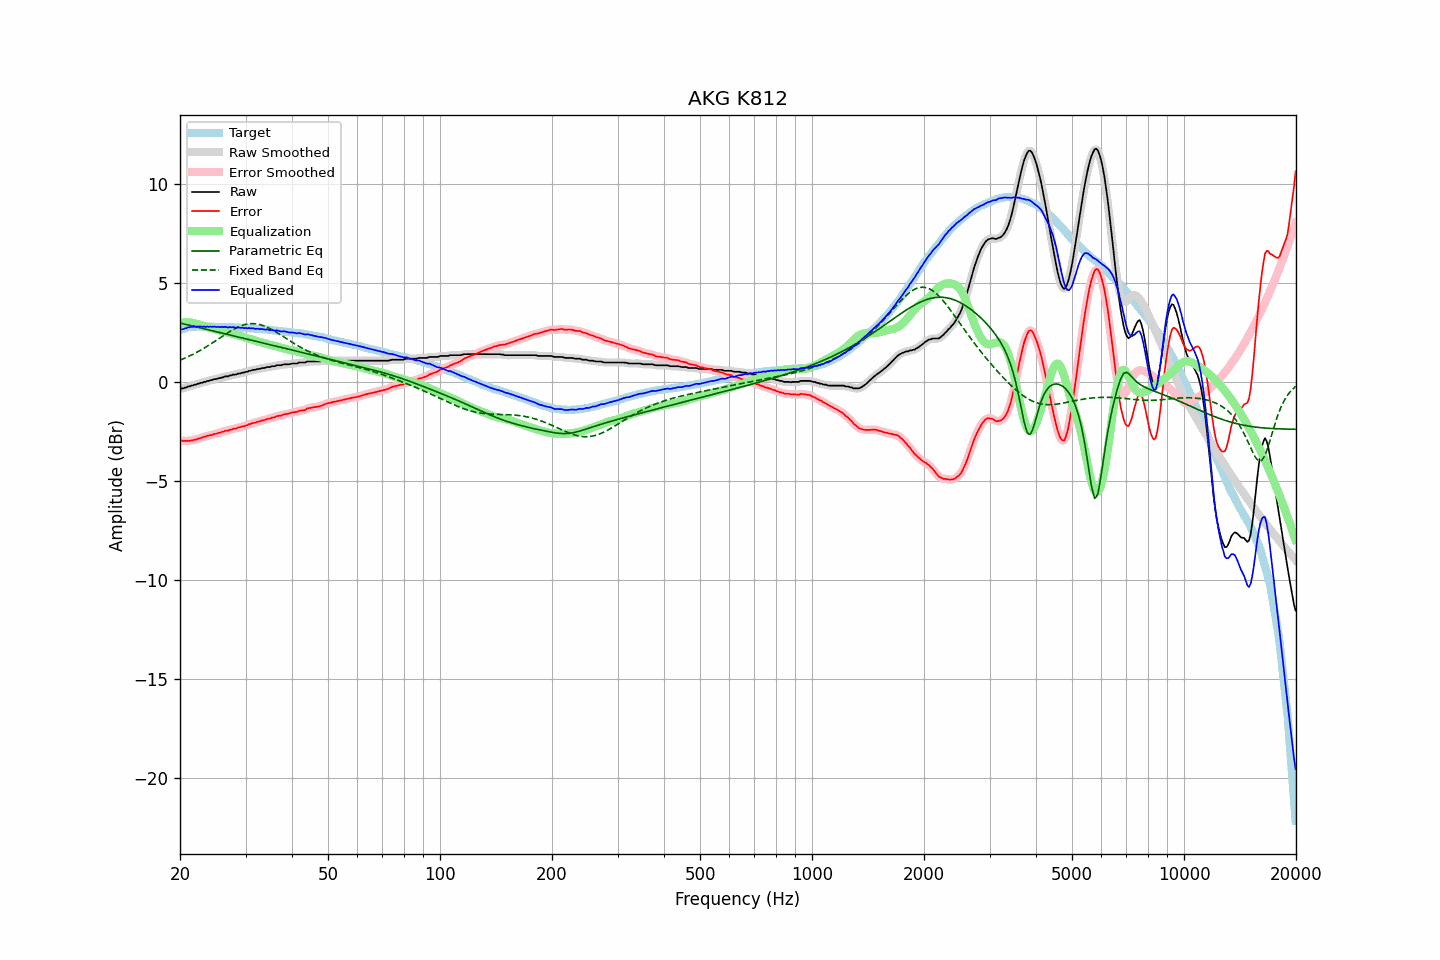

The file beside this chart, header and first rows:
frequency, raw, error, smoothed, error_smoothed, equalization, parametric_eq, fixed_band_eq, equalized_raw, equalized_smoothed, target
20.00, -0.37, -2.97, -0.37, -2.97, 2.98, 2.96, 1.08, 2.61, 2.61, 2.60
20.20, -0.35, -2.98, -0.35, -2.98, 2.99, 2.94, 1.12, 2.64, 2.63, 2.63
20.40, -0.35, -3.01, -0.33, -2.99, 2.99, 2.92, 1.15, 2.65, 2.66, 2.66
20.61, -0.31, -2.99, -0.31, -3.00, 2.99, 2.90, 1.18, 2.69, 2.68, 2.68
20.81, -0.30, -3.01, -0.29, -3.00, 2.99, 2.88, 1.22, 2.70, 2.71, 2.71
21.02, -0.25, -2.99, -0.26, -2.99, 2.99, 2.86, 1.26, 2.74, 2.73, 2.74
21.23, -0.25, -3.00, -0.24, -2.99, 2.98, 2.84, 1.29, 2.74, 2.75, 2.75
21.44, -0.21, -2.97, -0.21, -2.97, 2.97, 2.82, 1.33, 2.77, 2.76, 2.76
21.66, -0.20, -2.97, -0.19, -2.96, 2.96, 2.80, 1.37, 2.76, 2.76, 2.77
21.87, -0.16, -2.93, -0.17, -2.94, 2.94, 2.78, 1.42, 2.78, 2.77, 2.77
22.09, -0.16, -2.93, -0.14, -2.92, 2.92, 2.76, 1.46, 2.76, 2.78, 2.78
22.31, -0.11, -2.88, -0.12, -2.89, 2.89, 2.74, 1.50, 2.79, 2.78, 2.78
22.54, -0.10, -2.87, -0.10, -2.87, 2.87, 2.72, 1.55, 2.77, 2.77, 2.78
22.76, -0.07, -2.84, -0.07, -2.84, 2.85, 2.70, 1.59, 2.78, 2.78, 2.78
22.99, -0.06, -2.82, -0.05, -2.82, 2.82, 2.68, 1.64, 2.76, 2.77, 2.77
23.22, -0.02, -2.78, -0.03, -2.79, 2.80, 2.67, 1.69, 2.78, 2.77, 2.77
23.45, -0.02, -2.78, -0.01, -2.77, 2.77, 2.65, 1.74, 2.76, 2.77, 2.77
23.69, 0.03, -2.73, 0.02, -2.74, 2.75, 2.63, 1.79, 2.78, 2.77, 2.77
23.92, 0.03, -2.73, 0.04, -2.73, 2.73, 2.61, 1.84, 2.76, 2.77, 2.77
24.16, 0.07, -2.70, 0.07, -2.71, 2.70, 2.59, 1.89, 2.78, 2.77, 2.77
24.40, 0.07, -2.70, 0.08, -2.69, 2.68, 2.57, 1.94, 2.76, 2.77, 2.77
24.65, 0.11, -2.65, 0.10, -2.66, 2.66, 2.55, 2.00, 2.78, 2.77, 2.76
24.89, 0.12, -2.64, 0.12, -2.64, 2.64, 2.53, 2.05, 2.76, 2.76, 2.76
25.14, 0.13, -2.63, 0.14, -2.62, 2.62, 2.51, 2.10, 2.75, 2.76, 2.76
25.39, 0.17, -2.59, 0.16, -2.60, 2.60, 2.49, 2.16, 2.77, 2.76, 2.76
25.65, 0.17, -2.59, 0.18, -2.58, 2.57, 2.47, 2.21, 2.75, 2.75, 2.76
25.91, 0.21, -2.54, 0.21, -2.55, 2.55, 2.45, 2.27, 2.76, 2.76, 2.75
26.16, 0.21, -2.54, 0.23, -2.52, 2.53, 2.43, 2.32, 2.74, 2.76, 2.75
26.43, 0.26, -2.49, 0.25, -2.50, 2.51, 2.41, 2.37, 2.77, 2.75, 2.75
26.69, 0.26, -2.48, 0.26, -2.48, 2.48, 2.39, 2.43, 2.75, 2.75, 2.75
26.96, 0.26, -2.48, 0.28, -2.47, 2.46, 2.37, 2.48, 2.73, 2.74, 2.75
27.23, 0.31, -2.43, 0.30, -2.45, 2.44, 2.35, 2.53, 2.75, 2.74, 2.75
27.50, 0.31, -2.43, 0.32, -2.42, 2.42, 2.33, 2.58, 2.73, 2.74, 2.75
27.77, 0.35, -2.38, 0.34, -2.40, 2.40, 2.31, 2.62, 2.75, 2.74, 2.73
28.05, 0.35, -2.38, 0.35, -2.38, 2.38, 2.29, 2.67, 2.73, 2.73, 2.73
28.33, 0.35, -2.37, 0.37, -2.35, 2.36, 2.27, 2.71, 2.71, 2.73, 2.72
28.62, 0.40, -2.32, 0.38, -2.34, 2.33, 2.25, 2.75, 2.74, 2.72, 2.72
28.90, 0.40, -2.32, 0.41, -2.31, 2.31, 2.23, 2.78, 2.72, 2.72, 2.72
29.19, 0.42, -2.29, 0.43, -2.29, 2.29, 2.21, 2.82, 2.71, 2.72, 2.71
29.48, 0.45, -2.27, 0.44, -2.27, 2.27, 2.19, 2.84, 2.72, 2.71, 2.72
29.78, 0.45, -2.25, 0.46, -2.25, 2.24, 2.17, 2.87, 2.69, 2.70, 2.71
30.08, 0.49, -2.21, 0.48, -2.22, 2.22, 2.15, 2.89, 2.71, 2.70, 2.71
30.38, 0.49, -2.20, 0.50, -2.19, 2.19, 2.13, 2.91, 2.68, 2.69, 2.69
30.68, 0.54, -2.15, 0.53, -2.16, 2.16, 2.11, 2.92, 2.71, 2.69, 2.69
30.99, 0.54, -2.14, 0.55, -2.13, 2.14, 2.09, 2.92, 2.68, 2.69, 2.68
31.30, 0.58, -2.10, 0.57, -2.11, 2.11, 2.07, 2.93, 2.69, 2.68, 2.68
31.61, 0.59, -2.09, 0.59, -2.09, 2.09, 2.05, 2.92, 2.68, 2.68, 2.68
31.93, 0.59, -2.07, 0.61, -2.06, 2.06, 2.04, 2.92, 2.65, 2.67, 2.67
32.24, 0.63, -2.02, 0.62, -2.04, 2.04, 2.02, 2.91, 2.67, 2.66, 2.66
32.57, 0.63, -2.02, 0.64, -2.01, 2.02, 2.00, 2.89, 2.65, 2.65, 2.65
32.89, 0.65, -2.00, 0.66, -1.99, 1.99, 1.98, 2.87, 2.65, 2.65, 2.65
33.22, 0.68, -1.96, 0.67, -1.98, 1.97, 1.96, 2.84, 2.65, 2.64, 2.64
33.55, 0.68, -1.96, 0.69, -1.95, 1.95, 1.94, 2.82, 2.63, 2.64, 2.64
33.89, 0.69, -1.93, 0.71, -1.92, 1.93, 1.92, 2.79, 2.62, 2.63, 2.63
34.23, 0.73, -1.89, 0.72, -1.91, 1.90, 1.90, 2.75, 2.64, 2.62, 2.63
34.57, 0.73, -1.88, 0.73, -1.88, 1.88, 1.88, 2.71, 2.61, 2.61, 2.61
34.92, 0.73, -1.87, 0.75, -1.86, 1.86, 1.86, 2.67, 2.59, 2.61, 2.60
35.27, 0.77, -1.83, 0.75, -1.84, 1.83, 1.84, 2.63, 2.61, 2.59, 2.60
35.62, 0.77, -1.81, 0.77, -1.81, 1.81, 1.82, 2.58, 2.58, 2.59, 2.59
35.97, 0.77, -1.80, 0.79, -1.79, 1.79, 1.80, 2.54, 2.56, 2.58, 2.57
... 635 more rows
